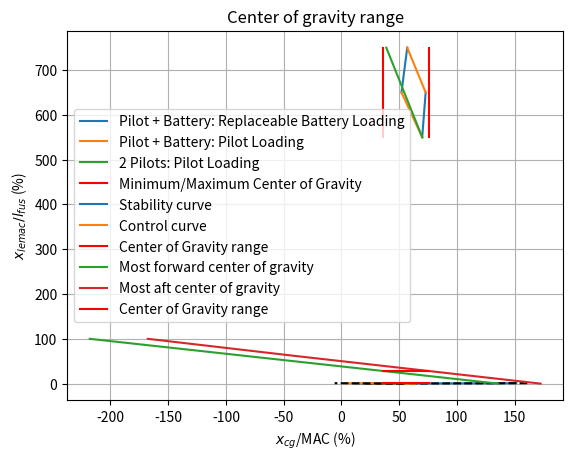

Python code for this plot:
'''
This script calculates the minimum horizontal tail size, based on the center of gravity range
[redacted]
'''

import numpy as np
from math import pi,sqrt,tan,cos,atan
import matplotlib.pyplot as plt


'''
XLEMAC() :              Calculates the distance nose - leading edge of the MAC

Inputs:
    lfn [float]:        Distance nose - wing leading edge root chord [m]
    sweep [float]:      Quarter chord sweep angle [rad]
    cr [float]:         Root chord [m]
    b [float]:          Span [m]
    taper [float]:      Taper ratio [-]

Outputs:
    xmac [float]:       Distance LE root chord - LE of the MAC [m]
    xlemac [float]:     Distance nose - leading edge of the MAC [m]
'''

def XLEMAC(lfn,sweep,cr,b,taper):
    sweepLE = atan(tan(sweep) - cr/(2*b)*(taper-1))
    ymac = (b/6)*((1+2*taper)/(1+taper))
    xmac = ymac*tan(sweepLE)
    xlemac = lfn + xmac

    return xlemac,xmac


'''
percMAC() :             Calculates the center of gravity as a fraction of the MAC

Inputs:
    xcg [float/array]:  Center of gravity location [m]
    MAC [float]:        Mean aerodynamic chord [m]
    xlemac [float]:     Distance nose - leading edge mean aerodynamic chord [m]
    percentage [bool]:  Return percentage (True) or fraction (False)

Outputs:
    [float]:            Center of gravity location [%MAC]
'''

def percMAC(xcg,MAC,xlemac,percentage=False):
    if percentage:
        return (xcg-xlemac)/MAC * 100
    else:
        return (xcg-xlemac)/MAC


'''
loading_diagram() :     Creates the loading diagram

Inputs:
    variables [class]:  
    xcg_wing [float]:   Wing center of gravity location [m]
    xlemac [float]:     Distance nose - leading edge Mean Aerodynamic Chord [m]
    plot [bool]:        Create a plot (True or False), default is False

Outputs:
    xcg_min [float]:    Minimum cg location [%MAC]
    xcg_max [float]:    Maximum cg location [%MAC]
'''

def loading_diagram(variables,xcg_wing,xlemac,plot=False):
    # Inputs TODO Get values out of variables class
    MAC = 1.47                          # [m]       Mean Aerodynamic Chord

    m_wing = 100                        # [kg]      Wing mass
    m_fgroup = 300                      # [kg]      Fuselage group mass
    xcg_fgroup = 3                      # [m]       Fuselage group center of gravity

    m_oe = m_wing + m_fgroup            # [kg]      Operational Empty mass
    xcg_oew = (xcg_wing*m_wing + xcg_fgroup*m_fgroup)/m_oe
                                        # [m]       OEW center of gravity

    m_bat = 150                         # [kg]      Battery mass
    xcg_bat = 3                         # [m]       Battery center of gravity
    m_repbat = 100                      # [kg]      Replaceable battery mass
    xcg_repbat = 3                      # [m]       Replaceable battery center of gravity
    m_pax = 100                         # [kg]      Pilot/Passenger mass
    xcg_pax = 1                         # [m]       Pilot/Passenger center of gravity

    sm = 0.05                           # [-]       Safety Margin

    # Create mass and center of gravity lists
    m_lst = [m_oe+m_bat]
    xcg_lst = [(xcg_oew*m_oe + xcg_bat*m_bat)/m_lst[0]]

    # Battery loading
    def battery_loading(initial_m,initial_xcg,m_repbat,xcg_repbat):
        m_new = initial_m + m_repbat
        xm_new = initial_xcg*initial_m + xcg_repbat*m_repbat
        xcg_new = xm_new/m_new

        return m_new,xcg_new

    # Pilot loading
    def pax_loading(initial_m,initial_xcg,m_pax,xcg_pax):
        m_new = initial_m + m_pax
        xm_new = initial_xcg*initial_m + xcg_pax*m_pax
        xcg_new = xm_new/m_new

        return m_new,xcg_new


    # 1 Pilot + Replaceable Battery
    # First Battery, then Pilot
    # Battery loading
    m_new,xcg_new = battery_loading(m_lst[-1],xcg_lst[-1],m_repbat,xcg_repbat)

    # Create loading lists
    bp_m_repbat = [m_lst[-1]]
    bp_xcg_repbat = [xcg_lst[-1]]

    # Append new mass and center of gravity
    m_lst.append(m_new)
    bp_m_repbat.append(m_new)
    xcg_lst.append(xcg_new)
    bp_xcg_repbat.append(xcg_new)

    # Pilot loading
    m_new,xcg_new = pax_loading(m_lst[-1],xcg_lst[-1],m_pax,xcg_pax)

    # Create loading lists
    bp_m_pax = [m_lst[-1]]
    bp_xcg_pax = [xcg_lst[-1]]

    # Append new mass and center of gravity
    m_lst.append(m_new)
    bp_m_pax.append(m_new)
    xcg_lst.append(xcg_new)
    bp_xcg_pax.append((xcg_new))

    # First Pilot, then Battery
    # Pilot loading
    m_new,xcg_new = pax_loading(m_lst[0],xcg_lst[0],m_pax,xcg_pax)

    # Create loading lists
    pb_m_pax = [m_lst[0]]
    pb_xcg_pax = [xcg_lst[0]]

    # Append new mass and center of gravity
    m_lst.append(m_new)
    pb_m_pax.append(m_new)
    xcg_lst.append(xcg_new)
    pb_xcg_pax.append(xcg_new)

    # Battery loading
    m_new,xcg_new = battery_loading(m_lst[-1],xcg_lst[-1],m_repbat,xcg_repbat)

    # Create loading lists
    pb_m_repbat = [m_lst[-1]]
    pb_xcg_repbat = [xcg_lst[-1]]

    # Append new mass and center of gravity
    m_lst.append(m_new)
    pb_m_repbat.append(m_new)
    xcg_lst.append(xcg_new)
    pb_xcg_repbat.append(xcg_new)


    # 2 Pilots
    # Calculate mass of 2 pilots
    m_pax = 2*m_pax

    # Pilot loading
    m_new,xcg_new = pax_loading(m_lst[0],xcg_lst[0],m_pax,xcg_pax)

    # Create loading lists
    p_m = [m_lst[0]]
    p_xcg = [xcg_lst[0]]

    # Append new mass and center of gravity
    m_lst.append(m_new)
    p_m.append(m_new)
    xcg_lst.append(xcg_new)
    p_xcg.append(xcg_new)


    # Transform to numpy arrays and calculate fraction of MAC
    m_lst = np.array(m_lst)
    bp_m_repbat = np.array(bp_m_repbat)
    bp_m_pax = np.array(bp_m_pax)
    pb_m_repbat = np.array(pb_m_repbat)
    pb_m_pax = np.array(pb_m_pax)
    p_m = np.array(p_m)

    xcg_lst = percMAC(np.array(xcg_lst),MAC,xlemac)
    bp_xcg_repbat = percMAC(np.array(bp_xcg_repbat),MAC,xlemac)
    bp_xcg_pax = percMAC(np.array(bp_xcg_pax),MAC,xlemac)
    pb_xcg_repbat = percMAC(np.array(pb_xcg_repbat),MAC,xlemac)
    pb_xcg_pax = percMAC(np.array(pb_xcg_pax),MAC,xlemac)
    p_xcg = percMAC(np.array(p_xcg),MAC,xlemac)

    # Get Maximum and minimum center of gravity location and apply safety margin
    xcg_min = min(xcg_lst) - sm/2
    xcg_max = max(xcg_lst) + sm/2

    # Create loading diagram
    if plot:
        plt.plot(bp_xcg_repbat*100,bp_m_repbat,color='#1f77b4',label='Pilot + Battery: Replaceable Battery Loading')
        plt.plot(pb_xcg_repbat*100,pb_m_repbat,color='#1f77b4')
        plt.plot(bp_xcg_pax*100,bp_m_pax,color='#ff7f0e',label='Pilot + Battery: Pilot Loading')
        plt.plot(pb_xcg_pax*100,pb_m_pax,color='#ff7f0e')
        plt.plot(p_xcg*100,p_m,color='#2ca02c',label='2 Pilots: Pilot Loading')
        plt.plot([xcg_min*100,xcg_min*100],[min(m_lst),max(m_lst)],'r',label='Minimum/Maximum Center of Gravity')
        plt.plot([xcg_max*100,xcg_max*100],[min(m_lst),max(m_lst)],'r')
        plt.title('Loading Diagram')
        plt.xlabel('$x_{cg}$/MAC (%)')
        plt.ylabel('Weight [kg]')
        plt.legend()
        plt.grid()
        plt.show()

    else:
        pass

    return xcg_min,xcg_max


'''
scissor_plot()          Creates the scissor plot

Inputs:
    variables[class]:   
    lfn [float]         Distance nose - wing leading edge root chord [m]
    xcg_min [float]:    Minimum center of gravity location [%MAC]
    xcg_max [float]:    Maximum center of gravity location [%MAC]
    plot [bool]:        Create a plot (True or False), default is False

Outputs:
    ShS_min [float]:    Minimum required horizontal tail surface [-]
'''

def scissor_plot(variables,lfn,xcg_min,xcg_max,plot=False):
    # Input parameters TODO Get values out of variables class
    R = 287.05                  # [J/kg K]  Gas constant
    gamma = 1.4                 # [-]       Heat capacity ratio
    T0 = 288.15                 # [K]       Base temperature
    lmbda = -0.0065             # [degC/m]  Lapse rate

    bf = 1.6                    # [m]       Fuselage width
    hf = 2                      # [m]       Fuselage height
    lf = 6                      # [m]       Fuselage length

    hw = 0.5                    # [m]       Height of the wing, from ground
    MAC = 1.47                  # [m]       Mean Aerodynamic Chord
    Sw = 23                     # [m2]      Horizontal tail surface area
    Snet = 20                   # [m2]      Net wing surface area
    bw = 16.6                   # [m]       Wing span
    Aw = 12                     # [-]       Wing aspect ratio
    sweepw = 0                  # [rad]     Wing quarter chord sweep angle
    taperw = 0.4                # [-]       Wing taper ratio
    twistwr = 0                 # [deg]     Wing twist at the root

    lh = 6.2                    # [m]       Tail arm
    hh = 1.5                    # [m]       Height horizontal tail from ground
    Ah = 3                      # [-]       Horizontal tail aspect ratio
    sweeph = 0                  # [rad]     Horizontal tail half chord sweep

    VhV = sqrt(0.85)            # [-]       Tail/wing speed ratio

    Vcruise = 50                # [m/s]     Cruise speed
    hcruise = 914.4             # [m]       Cruise altitude

    xacw = 0.25                 # [%MAC]    Wing location aerodynamic center TODO Check if aerodynamics guys determine this value
    eta = 0.95                  # [-]       Airfoil efficiency coefficient TODO Check if aerodynamics guys determine this value
    CLaw = 5.4                  # [/rad]    Wing lift rate coefficient TODO Check if aerodynamics guys determine this value
    Cm0af = 0.05                # [-]       Airfoil zero lift pitching moment coefficient TODO Check this value
    mu1 = 1                     # [-]       Flap coefficient 1 TODO Check this value
    mu2 = 1                     # [-]       Flap coefficient 2 TODO Check this value
    mu3 = 1                     # [-]       Flap coefficient 3 TODO Check this value
    dClmax = 1                  # [-]       Airfoil lift coefficient increase at landing TODO Check this value
    cc = 1                      # [-]       Chord ratio (extended flap/clean) TODO Check this value
    CL_landing = 1              # [-]       Wing lift coefficient at landing (all flaps deployed) TODO Check this value
    Swf = 10                    # [m2]      Reference wing flapped surface area TODO Check this value
    CL0 = 1                     # [-]       Flapped wing lift coefficient at zero angle of attack TODO Check this value
    CLA_h = 3                   # [-]       Aircraft less tail lift coefficient TODO Check this value
    CLh = -0.5                  # [-]       Horizontal tail lift coefficient TODO Check this value

    sm = 0.1                    # [-]       Safety margin

    # Parameter calculations
    # Tail lift rate coefficient
    Vh = VhV*Vcruise
    Tcruise = T0 + lmbda*hcruise
    a = sqrt(gamma*R*Tcruise)
    Mh = Vh/a
    betah = sqrt(1 - Mh**2)
    CLah = 2*pi*Ah/(2 + sqrt(4 + (Ah*betah/eta)**2 * (1 + tan(sweeph)**2/(betah**2))))

    # Lift rate coefficient of the aircraft less tail
    CLaA_h = CLaw * (1 + 2.15*bf/bw) * Snet/Sw + pi/2*bf**2/Sw

    # Aerodynamic center of the aircraft less tail
    cg = Sw/bw
    xacf1 = -1.8/CLaA_h * bf*hf*lfn/(Sw*MAC)
    xacf2 = 0.273/(1 + taperw) * bf*cg*(bw-bf)/(MAC**2*(bw + 2.15*bf)) * tan(sweepw)
    xacwf = xacw + xacf1 + xacf2
    xacn = 0 # TODO Check this
    xac = xacwf + xacn

    # Wing downwash gradient
    r = lh*2/bw
    mtv = 2/bw * ((hh-hw)+lh*tan(twistwr)) * cos(twistwr)
    KeLambda = (0.1124 + 0.1265*sweepw + sweepw**2)/(r**2) + 0.1025/r + 2
    KeLambda0 = 0.1124/(r**2) + 0.1024/r + 2
    deda = KeLambda/KeLambda0 * (r/(r**2 + mtv**2)*0.4876/sqrt(r**2+0.6319+mtv**2)+
                                 (1+(r**2/(r**2+0.7915+5.0734*mtv**2))**0.3113)
                                 *(1-sqrt(mtv**2/(1+mtv**2)))) * CLaw/(pi*Aw)

    # Pitching moment coefficient
    Cmacw = Cm0af*(Aw*cos(sweepw)**2/(Aw + 2*cos(sweepw)))
    dfusCmac = -1.8*(1-2.5*bf/lf) * pi*bf*hf*lf/(4*Sw*MAC) * CL0/CLaA_h
    dfCmac = mu2*(-mu1*dClmax*cc-(CL_landing+dClmax*(1-Swf/Sw))*(1/8)*cc*(cc-1))\
             + 0.7*Aw/(1+2/Aw)*mu3*dClmax*tan(sweepw)
    dnacCmac = 0
    Cmac = Cmacw + dfCmac + dfusCmac + dnacCmac

    # Stability Analysis
    def stability(xcg):
        a = 1/(CLah/CLaA_h * (1-deda) * lh/MAC * VhV**2)
        b = -(xac-sm)/(CLah/CLaA_h * (1-deda) * lh/MAC * VhV**2)
        return a*xcg + b

    ShS_stability = stability(xcg_max)

    # Controllability Analysis
    def control(xcg):
        a = 1/(CLh/CLA_h * lh/MAC * VhV**2)
        b = (Cmac/CLA_h - xac - sm)/(CLh/CLA_h * lh/MAC * VhV**2)
        return a*xcg + b

    ShS_Control = control(xcg_min)

    # Minimum required horizontal tail surface
    ShS_min = max(ShS_stability,ShS_Control)

    # Create Scissor Plot
    if plot:
        def stability_curve(ShS):
            return xac + CLah/CLaA_h * (1-deda) * ShS*lh/MAC * VhV**2 - sm

        def control_curve(ShS):
            return xac - Cmac/CLA_h + CLh/CLA_h * ShS*lh/MAC * VhV**2 + sm

        ShS = np.arange(0,1.001,0.001)

        xcg_stability = stability_curve(ShS)
        xcg_control = control_curve(ShS)

        plt.plot(xcg_stability*100,ShS,label='Stability curve')
        plt.plot((xcg_stability+sm)*100,ShS,'k--')
        plt.plot(xcg_control*100,ShS,label='Control curve')
        plt.plot((xcg_control-sm)*100,ShS,'k--')
        plt.plot([xcg_min*100,xcg_max*100],[ShS_min,ShS_min],'r',label='Center of Gravity range')
        plt.title('Scissor Plot')
        plt.xlabel('$x_{cg}$/MAC (%)')
        plt.ylabel('$S_h/S$ [-]')
        plt.legend()
        plt.grid()
        plt.show()

    else:
        pass

    return ShS_min


'''
sizing_htail_wingpos()  Sizing of the horizontal tail and wing position

Inputs:
    variables[class]:   
    plot [bool]:        Create a plot (True or False), default is False

Outputs:
    variables [class]:  The class contains updated values of:
                         - lfn [float]:         Distance nose - wing leading edge root chord [m]
                         - xcg_wing [float]:    Wing center of gravity location [m]
                         - xlemacw [float]:     Distance nose - leading edge Mean Aerodynamic Chord [m]
                         - xcg_min [float]:     Minimum center of gravity location [%MAC]
                         - xcg_max [float]:     Maximum center of gravity location [%MAC]
                         - ShS_min [float]:     Minimum required horizontal tail surface [-]
'''

def sizing_htail_wingpos(variables,plot=False):
    # Inputs
    lf = 6                          # [m]   Fuselage length
    lfn = 1.5                       # [m]   Distance nose - wing
    sweepw = 0                      # [rad] Wing quarter chord sweep angle
    taperw = 0.4                    # [-]   Wing taper ratio
    bw = 16.6                       # [m]   Wing span
    crw = 1.98                      # [m]   Wing root chord
    MAC = 1.47                      # [m]   Mean Aerodynamic Chord
    xcg_wing = 1.5                  # [m]   Wing center of gravity

    # Parameter calculations
    xlemacw,xmacw = XLEMAC(lfn,sweepw,crw,bw,taperw)
    pxcg_wing = percMAC(xcg_wing,MAC,xlemacw)

    # Create lists
    xlemaclf_lst = np.arange(0,1.001,0.001)
    xcgmin_lst = []
    xcgmax_lst = []
    ShSmin_lst = []

    # Perform wing shift
    for xlemaclf in xlemaclf_lst:
        xlemacw_i = xlemaclf*lf
        lfn_i = xlemacw_i - xmacw
        xcg_wing_i = lfn_i + pxcg_wing*MAC

        xcg_min_i,xcg_max_i = loading_diagram(variables,xcg_wing_i,xlemacw_i)
        ShS_min_i = scissor_plot(variables,lfn_i,xcg_min_i,xcg_max_i)

        xcgmin_lst.append(xcg_min_i)
        xcgmax_lst.append(xcg_max_i)
        ShSmin_lst.append(ShS_min_i)

    # Determine minimum horizontal tail surface
    ShS_min = min(ShSmin_lst)
    # Get index of minimum horizontal tail surface
    i = ShSmin_lst.index(ShS_min)

    # Determine center of gravity range for minimum horizontal tail surface
    xcg_min = xcgmin_lst[i]
    xcg_max = xcgmax_lst[i]

    # Determine wing location parameters for minimum horizontal tail surface
    xlemaclf = xlemaclf_lst[i]
    xlemacw = xlemaclf*lf
    lfn = xlemacw - xmacw
    xcg_wing = lfn + pxcg_wing*MAC

    # Update values in variables class
    #variables.lfn = lfn
    #variables.xcg_wing = xcg_wing
    #variables.xlemacw = xlemacw
    variables.xcg_min = xcg_min
    variables.xcg_max = xcg_max
    variables.ShS_min = ShS_min

    # Create plots
    if plot:
        # Transform lists to numpy arrays
        xlemaclf_lst = np.array(xlemaclf_lst)
        xcgmin_lst = np.array(xcgmin_lst)
        xcgmax_lst = np.array(xcgmax_lst)

        # Loading diagram
        loading_diagram(variables,xcg_wing,xlemacw,plot)

        # Scissor plot
        scissor_plot(variables,lfn,xcg_min,xcg_max,plot)

        # Center of gravity range plot
        plt.plot(xcgmin_lst*100, xlemaclf_lst*100,label='Most forward center of gravity')
        plt.plot(xcgmax_lst*100, xlemaclf_lst*100,label='Most aft center of gravity')
        plt.plot([xcg_min*100,xcg_max*100],[xlemaclf*100,xlemaclf*100],'r',label='Center of Gravity range')
        plt.title('Center of gravity range')
        plt.xlabel('$x_{cg}$/MAC (%)')
        plt.ylabel('$x_{lemac}/l_{fus}$ (%)')
        plt.legend()
        plt.grid()
        plt.show()
    else:
        pass

    return variables


# Test
class Test_variables_sc:
    def __init__(self):
        self.xcg_min = None     # [%MAC]    Minimum center of gravity location
        self.xcg_max = None     # [%MAC]    Maximum center of gravity location
        self.ShS_min = None     # [m2]      Minimum required horizontal tail surface

if __name__ ==  "__main__":
    test_v = Test_variables_sc()

    test_v = sizing_htail_wingpos(test_v,plot=True)
    print('xcg_min =',test_v.xcg_min)
    print('xcg_max =',test_v.xcg_max)
    print('Sh/S =',test_v.ShS_min)